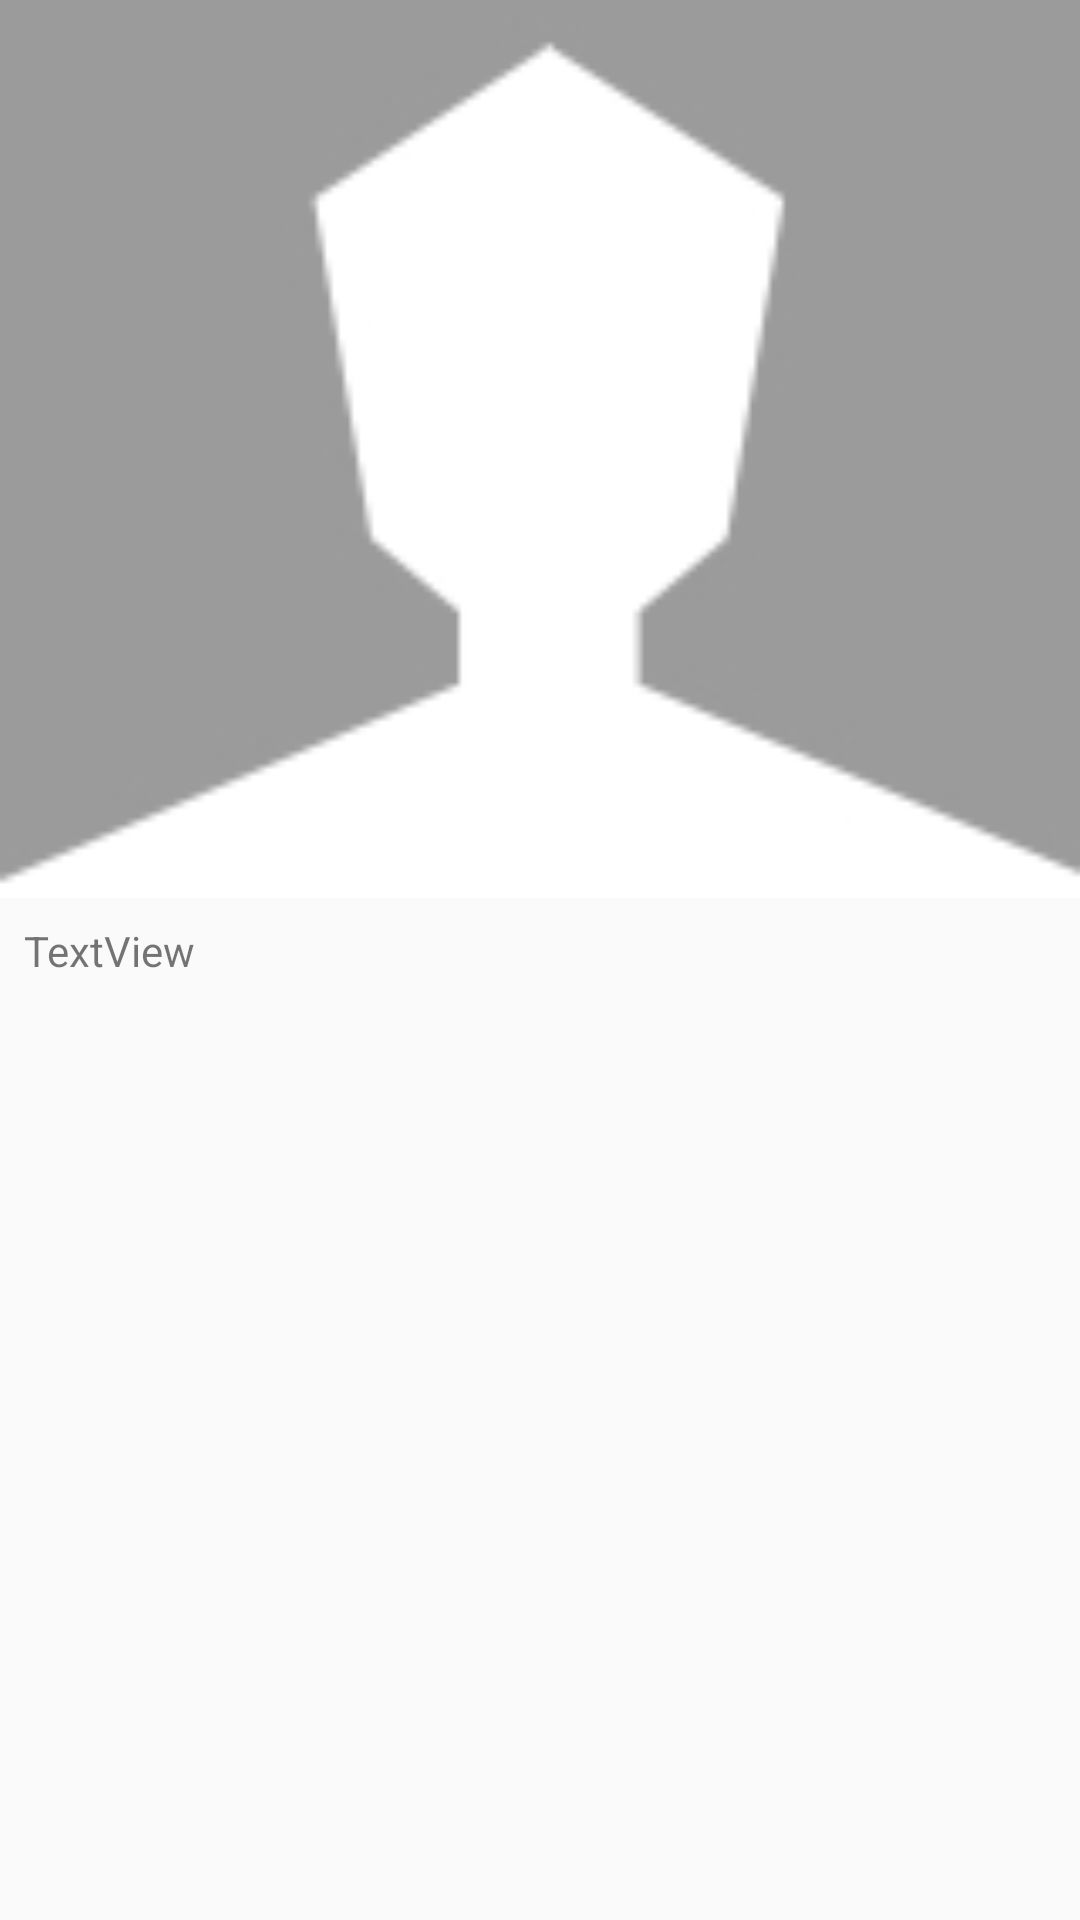

Here is an Android app screen rendered from its layout file. Give the layout XML and the strings, colors and styles it references.
<!-- AndroidManifest.xml: application theme AppTheme -->
<!-- res/layout/activity_oompa_loompa_detail.xml -->
<?xml version="1.0" encoding="utf-8"?>
<android.support.constraint.ConstraintLayout
    xmlns:android="http://schemas.android.com/apk/res/android"
    xmlns:app="http://schemas.android.com/apk/res-auto"
    xmlns:tools="http://schemas.android.com/tools"
    android:layout_width="match_parent"
    android:layout_height="match_parent"
    tools:context="com.joseluisquintana.napptilustest.app.detail.OompaLoompaDetailActivity"
    tools:layout_editor_absoluteX="0dp"
    tools:layout_editor_absoluteY="81dp"
    >

    <ImageView
        android:id="@+id/imageIV"
        android:layout_width="0dp"
        android:layout_height="0dp"
        android:adjustViewBounds="false"
        android:scaleType="centerCrop"
        app:layout_constraintBottom_toTopOf="@+id/guideline"
        app:layout_constraintEnd_toEndOf="parent"
        app:layout_constraintStart_toStartOf="parent"
        app:layout_constraintTop_toTopOf="parent"
        app:srcCompat="@drawable/no_avatar"
        />
    <android.support.constraint.Guideline
        android:id="@+id/guideline"
        android:layout_width="wrap_content"
        android:layout_height="wrap_content"
        android:layout_marginTop="239dp"
        android:orientation="horizontal"
        app:layout_constraintGuide_percent="0.46771038"
        app:layout_constraintTop_toTopOf="parent"
        />
    <TextView
        android:id="@+id/nameTV"
        android:layout_width="wrap_content"
        android:layout_height="wrap_content"
        android:layout_marginBottom="8dp"
        android:layout_marginEnd="8dp"
        android:layout_marginStart="8dp"
        android:layout_marginTop="24dp"
        android:textSize="24sp"
        android:textStyle="bold"
        android:textColor="@android:color/darker_gray"
        tools:text="TextView"
        app:layout_constraintBottom_toTopOf="@+id/guideline"
        app:layout_constraintEnd_toEndOf="parent"
        app:layout_constraintStart_toStartOf="parent"
        app:layout_constraintTop_toTopOf="@+id/imageIV"
        app:layout_constraintVertical_bias="0.0"
        />
    <TextView
        android:id="@+id/descriptionTV"
        android:layout_width="0dp"
        android:layout_height="wrap_content"
        android:layout_marginBottom="8dp"
        android:layout_marginEnd="8dp"
        android:layout_marginStart="8dp"
        android:layout_marginTop="8dp"
        android:text="TextView"
        app:layout_constraintBottom_toBottomOf="parent"
        app:layout_constraintEnd_toEndOf="parent"
        app:layout_constraintStart_toStartOf="parent"
        app:layout_constraintTop_toTopOf="@+id/guideline"
        app:layout_constraintVertical_bias="0.0"
        />
</android.support.constraint.ConstraintLayout>
<!-- resources referenced by this layout -->
<resources>
  <!-- drawable no_avatar: jpg bitmap (drawable-xxxhdpi, 4549 bytes) -->
  <style name="AppTheme" parent="Theme.AppCompat.Light.DarkActionBar">
          
          <item name="colorPrimary">@color/colorPrimary</item>
          <item name="colorPrimaryDark">@color/colorPrimaryDark</item>
          <item name="colorAccent">@color/colorAccent</item>
  
          
          <item name="android:windowContentTransitions">true</item>
      </style>
  <!-- not gathered from this repository: default colours our renderer supplied (Android Studio template values) -->
  <color name="colorPrimary">#FF6200EE</color>
  <color name="colorPrimaryDark">#FF3700B3</color>
  <color name="colorAccent">#FF03DAC5</color>
</resources>
